Run: headless pygame with SDL's dummy video driver; simulated clock (each Clock.tick advances the game by its frame time, no real sleeping); random seed 0; keys injected as events and as key.get_pressed() state; no mouse input.
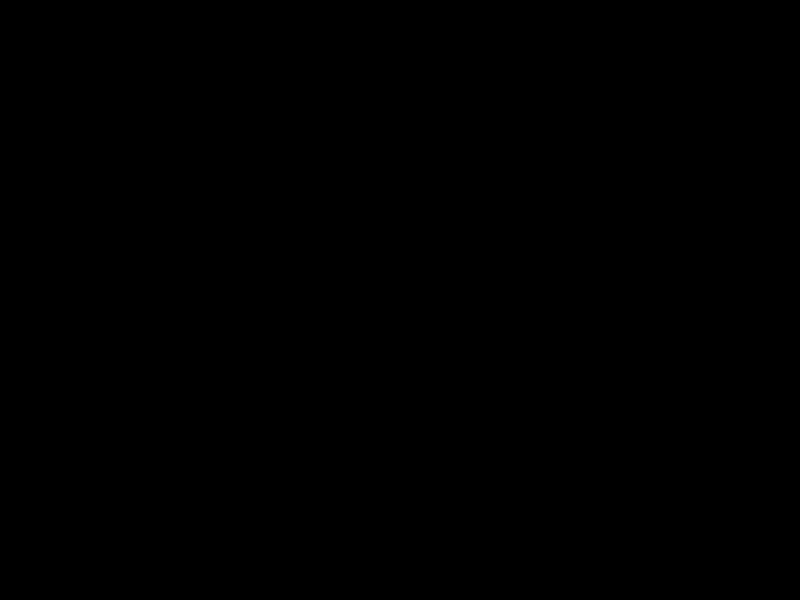
Frame 1 of 4 · flips 1–60 · no input
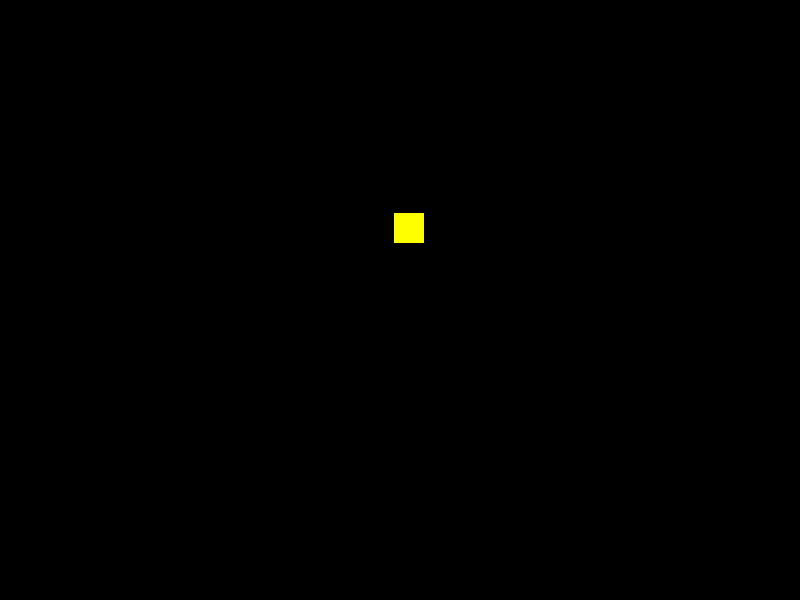
Frame 2 of 4 · flips 61–180 · tapped SPACE, RETURN · held RIGHT (→), D
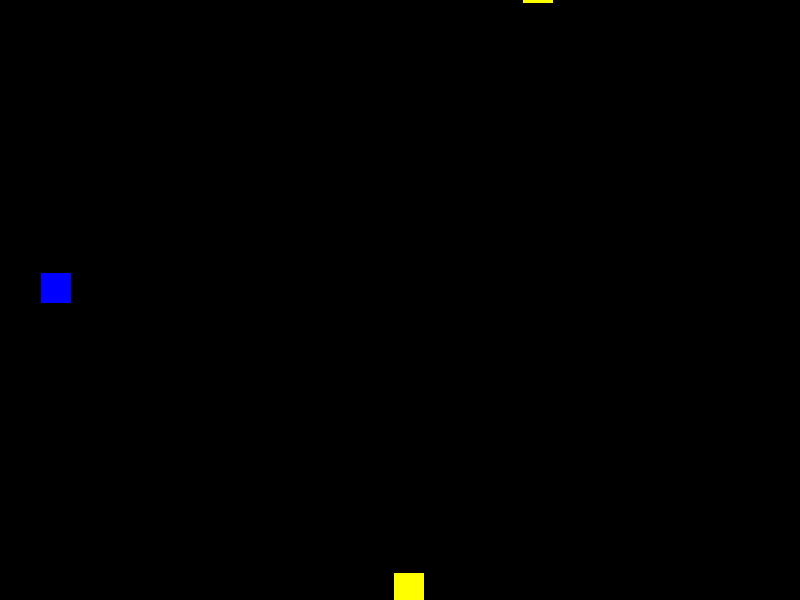
Frame 3 of 4 · flips 181–300 · held DOWN (↓), S
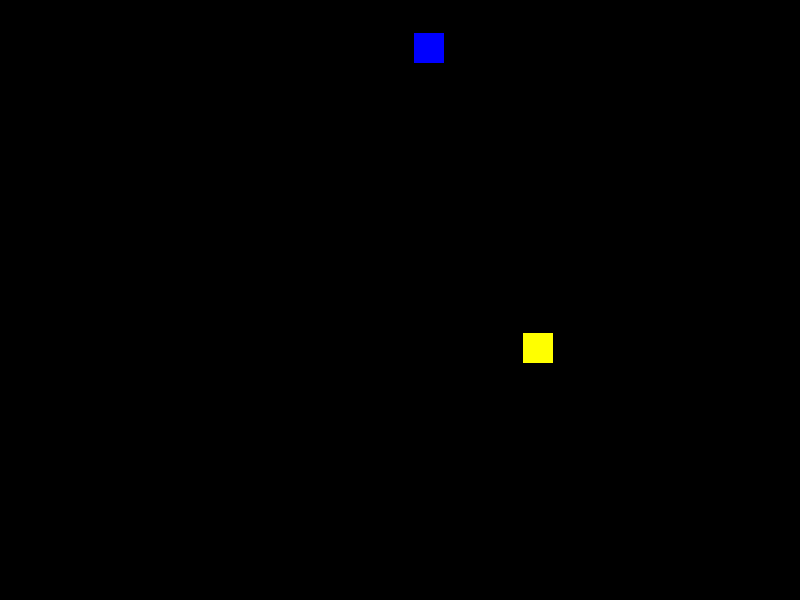
Frame 4 of 4 · flips 301–420 · held LEFT (←), A, UP (↑), W

The pygame program that drew these frames:

import pygame
import random
import sys

# Initialize Pygame
pygame.init()

# Constants
SCREEN_WIDTH = 800
SCREEN_HEIGHT = 600
SQUARE_SIZE = 30
SPAWN_RATE = 100  # Frames between spawns
FALL_SPEED = 3
FPS = 60

# Colors
WHITE = (255, 255, 255)
BLACK = (0, 0, 0)
COLORS = [(255, 0, 0), (0, 255, 0), (0, 0, 255), (255, 255, 0)]  # Different colors for squares

# Set up the display
screen = pygame.display.set_mode((SCREEN_WIDTH, SCREEN_HEIGHT))
pygame.display.set_caption("Falling Squares")
clock = pygame.time.Clock()

class Square:
    def __init__(self):
        self.x = random.randint(0, SCREEN_WIDTH - SQUARE_SIZE)
        self.y = -SQUARE_SIZE  # Start above the screen
        self.color = random.choice(COLORS)
        self.speed = FALL_SPEED
    
    def move(self):
        self.y += self.speed
    
    def draw(self, surface):
        pygame.draw.rect(surface, self.color, (self.x, self.y, SQUARE_SIZE, SQUARE_SIZE))
    
    def is_off_screen(self):
        return self.y > SCREEN_HEIGHT

def main():
    try:
        squares = []
        spawn_counter = 0
        running = True

        # Main game loop
        while running:
            # Event handling
            for event in pygame.event.get():
                if event.type == pygame.QUIT:
                    running = False
                elif event.type == pygame.KEYDOWN:
                    if event.key == pygame.K_ESCAPE:
                        running = False

            # Spawn new squares
            spawn_counter += 1
            if spawn_counter >= SPAWN_RATE:
                squares.append(Square())
                spawn_counter = 0

            # Update squares
            for square in squares[:]:
                square.move()
                if square.is_off_screen():
                    squares.remove(square)

            # Drawing
            screen.fill(BLACK)
            for square in squares:
                square.draw(screen)
            
            # Update the display
            pygame.display.flip()

            # Control game speed
            clock.tick(FPS)

    except Exception as e:
        print(f"An error occurred: {e}")
        
    finally:
        pygame.quit()
        sys.exit()

if __name__ == "__main__":
    main()
